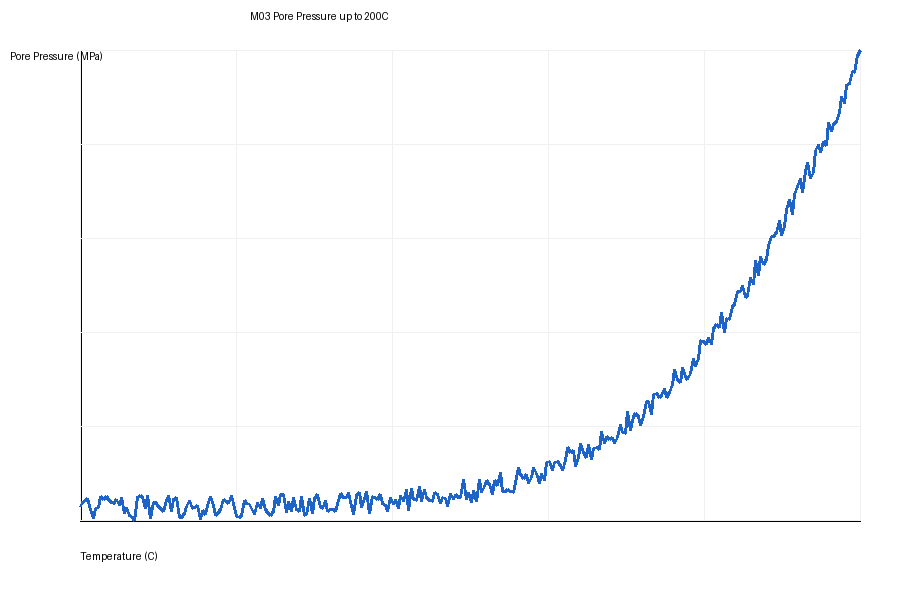

The data file committed next to this chart (first rows):
temperature_C, pore_pressure_MPa
20.0, 0.01161
20.6, 0.0146
21.2, 0.01586
21.81, 0.01754
22.41, 0.008518
23.01, 0.00132
23.61, 0.009594
24.21, 0.01041
24.82, 0.01935
25.42, 0.01703
26.02, 0.01937
26.62, 0.01679
27.22, 0.01434
27.83, 0.01377
28.43, 0.01692
29.03, 0.01175
29.63, 0.01873
30.23, 0.005968
30.84, 0.01053
31.44, 0.004121
32.04, 0.001994
32.64, 0.0003621
33.24, 0.01882
33.85, 0.02012
34.45, 0.01808
35.05, 0.009909
35.65, 0.02003
36.25, 0.001808
36.86, 0.01433
37.46, 0.01472
38.06, 0.01145
38.66, 0.009938
39.26, 0.007475
39.87, 0.01599
40.47, 0.02004
41.07, 0.006847
41.67, 0.0172
42.27, 0.01858
42.88, 0.002361
43.48, 0.002139
44.08, 0.00564
44.68, 0.01131
45.28, 0.0164
45.89, 0.009719
46.49, 0.01005
47.09, 0.01204
47.69, 0.000868
48.29, 0.007701
48.9, 0.004406
49.5, 0.01189
50.1, 0.01948
50.7, 0.01241
51.3, 0.004248
51.91, 0.00627
52.51, 0.00875
53.11, 0.01673
53.71, 0.0156
54.31, 0.01392
54.92, 0.02004
55.52, 0.01361
... 240 more rows
